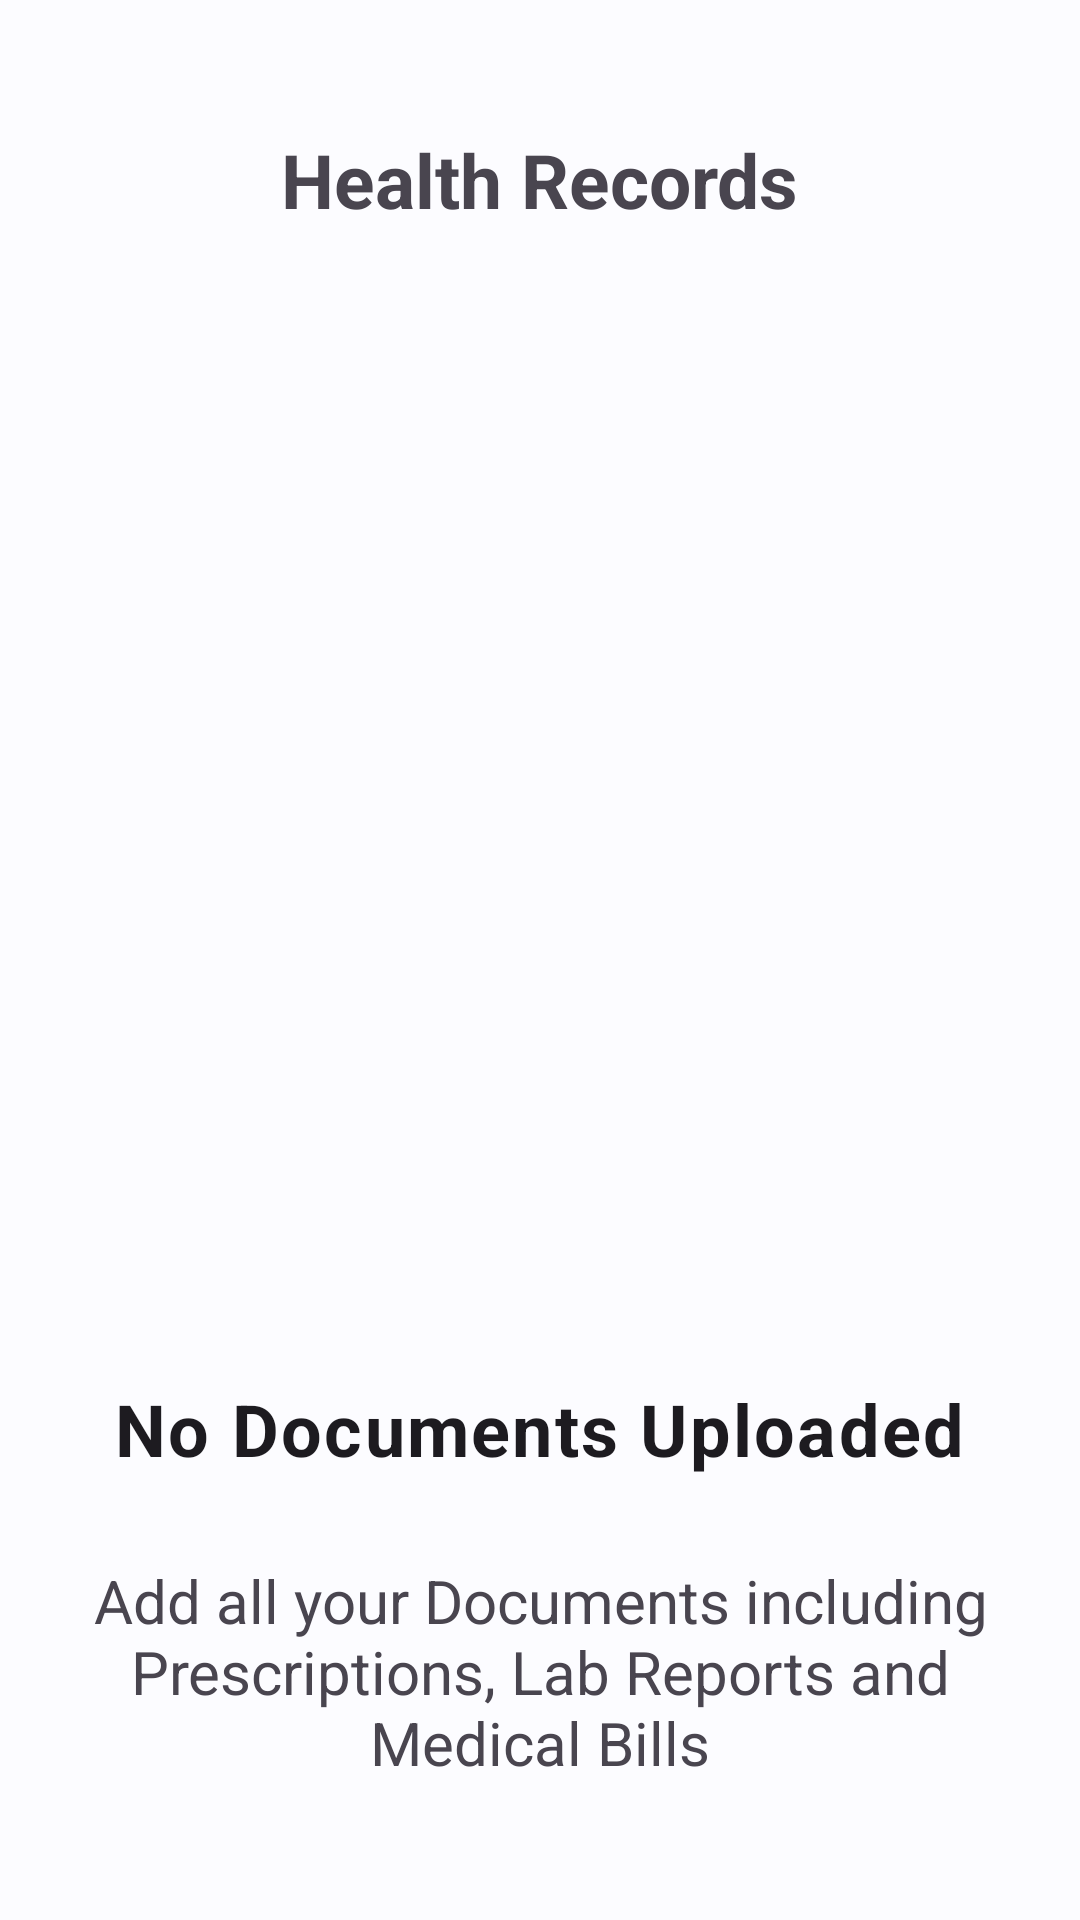

Reconstruct the res/layout file that produces this screen, plus the resources it refers to.
<!-- AndroidManifest.xml: application theme Theme.DocuMed -->
<!-- res/layout/activity_add.xml -->
<?xml version="1.0" encoding="utf-8"?>
<RelativeLayout xmlns:android="http://schemas.android.com/apk/res/android"
    xmlns:app="http://schemas.android.com/apk/res-auto"
    xmlns:tools="http://schemas.android.com/tools"
    android:layout_width="match_parent"
    android:layout_height="match_parent"
    tools:context=".AddActivity">



        <TextView
            android:id="@+id/HR"
            android:layout_width="wrap_content"
            android:layout_height="wrap_content"
            android:layout_marginStart="10dp"
            android:layout_marginTop="43dp"
            android:layout_marginRight="3000dp"
            android:text="Health Records"
            android:layout_centerHorizontal="true"
            android:textSize="25sp"
            android:textStyle="bold" />
















    <TextView
        android:layout_width="wrap_content"
        android:layout_height="wrap_content"
        android:layout_marginTop="460dp"
        android:layout_centerHorizontal="true"
        android:text="No Documents Uploaded"
        android:textSize="24sp"
        android:textStyle="bold"
        style="@style/TextAppearance.Material3.BodyLarge"/>

    <TextView
        android:layout_width="wrap_content"
        android:layout_height="wrap_content"
        android:layout_marginLeft="30sp"
        android:layout_marginTop="520dp"
        android:layout_centerHorizontal="true"
        android:text="Add all your Documents including Prescriptions, Lab Reports and Medical Bills"
        android:textSize="20sp"
        android:textAlignment="center"/>





    <com.google.android.material.button.MaterialButton
        android:id="@+id/btn_add"
        android:layout_width="300dp"
        android:layout_height="70dp"
        android:layout_marginTop="649dp"
        android:layout_marginBottom="40dp"
        android:backgroundTint="@color/black"
        android:layout_centerHorizontal="true"
        android:text="+  Add Document"
        android:textSize="22sp"
        app:layout_constraintBottom_toBottomOf="parent"
        app:layout_constraintEnd_toEndOf="parent"
        app:layout_constraintStart_toStartOf="parent"
        app:layout_constraintTop_toTopOf="parent" />

    <androidx.recyclerview.widget.RecyclerView
        android:layout_width="match_parent"
        android:layout_height="wrap_content"
        android:layout_below="@+id/HR"
        android:id="@+id/rv"
        android:layout_marginTop="20sp" />


</RelativeLayout>
<!-- resources referenced by this layout -->
<resources>
  <color name="black">#FF000000</color>
  <!-- drawable no_file: jpg bitmap (drawable, 29126 bytes) -->
  <style name="Theme.DocuMed" parent="Theme.Material3.DayNight.NoActionBar">
          <item name="colorPrimary">@color/md_theme_light_primary</item>
          <item name="colorOnPrimary">@color/md_theme_light_onPrimary</item>
          
          <item name="colorPrimaryContainer">@color/md_theme_light_primary</item>
          
          <item name="colorOnPrimaryContainer">@color/md_theme_dark_onPrimaryContainer</item>
  
          <item name="colorSecondary">@color/md_theme_light_secondary</item>
          <item name="colorOnSecondary">@color/md_theme_light_onSecondary</item>
          <item name="colorSecondaryContainer">@color/md_theme_light_secondaryContainer</item>
          <item name="colorOnSecondaryContainer">@color/md_theme_light_onSecondaryContainer</item>
  
          <item name="colorTertiary">@color/md_theme_light_tertiary</item>
          <item name="colorOnTertiary">@color/md_theme_light_onTertiary</item>
          <item name="colorTertiaryContainer">@color/md_theme_light_tertiaryContainer</item>
          <item name="colorOnTertiaryContainer">@color/md_theme_light_onTertiaryContainer</item>
  
          <item name="colorError">@color/md_theme_light_error</item>
          <item name="colorErrorContainer">@color/md_theme_light_errorContainer</item>
          <item name="colorOnError">@color/md_theme_light_onError</item>
          <item name="colorOnErrorContainer">@color/md_theme_light_onErrorContainer</item>
  
          <item name="android:colorBackground">@color/md_theme_light_background</item>
          <item name="colorOnBackground">@color/md_theme_light_onBackground</item>
          <item name="colorSurface">@color/md_theme_light_surface</item>
          <item name="colorOnSurface">@color/md_theme_light_onSurface</item>
          <item name="colorSurfaceVariant">@color/md_theme_light_surfaceVariant</item>
          <item name="colorOnSurfaceVariant">@color/md_theme_light_onSurfaceVariant</item>
          <item name="colorOutline">@color/md_theme_light_outline</item>
          <item name="colorOnSurfaceInverse">@color/md_theme_light_inverseOnSurface</item>
          <item name="colorSurfaceInverse">@color/md_theme_light_inverseSurface</item>
          <item name="colorPrimaryInverse">@color/md_theme_light_inversePrimary</item>
      </style>
  <color name="md_theme_light_primary">#006397</color>
  <color name="md_theme_light_onPrimary">#FFFFFF</color>
  <color name="md_theme_dark_onPrimaryContainer">#CCE5FF</color>
  <color name="md_theme_light_secondary">#51606F</color>
  <color name="md_theme_light_onSecondary">#FFFFFF</color>
  <color name="md_theme_light_secondaryContainer">#D4E4F6</color>
  <color name="md_theme_light_onSecondaryContainer">#0D1D2A</color>
  <color name="md_theme_light_tertiary">#67587A</color>
  <color name="md_theme_light_onTertiary">#FFFFFF</color>
  <color name="md_theme_light_tertiaryContainer">#EDDCFF</color>
  <color name="md_theme_light_onTertiaryContainer">#221534</color>
  <color name="md_theme_light_error">#BA1A1A</color>
  <color name="md_theme_light_errorContainer">#FFDAD6</color>
  <color name="md_theme_light_onError">#FFFFFF</color>
  <color name="md_theme_light_onErrorContainer">#410002</color>
  <color name="md_theme_light_background">#FCFCFF</color>
  <color name="md_theme_light_onBackground">#1A1C1E</color>
  <color name="md_theme_light_surface">#FCFCFF</color>
  <color name="md_theme_light_onSurface">#1A1C1E</color>
  <color name="md_theme_light_surfaceVariant">#DEE3EB</color>
  <color name="md_theme_light_onSurfaceVariant">#42474E</color>
  <color name="md_theme_light_outline">#72787E</color>
  <color name="md_theme_light_inverseOnSurface">#F0F0F4</color>
  <color name="md_theme_light_inverseSurface">#2F3133</color>
  <color name="md_theme_light_inversePrimary">#92CCFF</color>
</resources>
